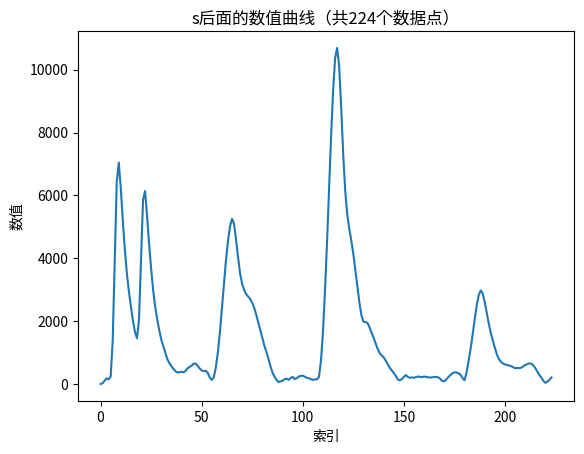

Generate this figure with matplotlib:
import matplotlib.pyplot as plt

def extract_s_values(data_str):
    # 找到 s: 后面的部分
    s_index = data_str.find('s:')
    if s_index == -1:
        return []
    s_values_str = data_str[s_index + 2:]  # 跳过 's:'
    # 去掉可能结尾的逗号
    s_values_str = s_values_str.strip().rstrip(',')
    # 分割成数字列表
    s_values = [int(x) for x in s_values_str.split(',') if x.strip().isdigit()]
    return s_values

if __name__ == "__main__":
    # 示例数据
    #data = "a:138,b:482,s:0,22,114,214,201,303,1472,4172,6690,7261,6413,5317,4377,3625,2981,2389,1926,1604,1412,2034,4077,6013,6168,5235,4310,3574,2976,2482,2048,1688,1408,1165,964,787,640,551,470,381,305,244,200,176,153,110,83,74,72,48,34,62,46,35,10,9,29,26,33,17,22,9,26,48,45,23,25,47,34,66,69,61,87,152,231,291,359,408,410,436,467,470,459,419,375,340,287,239,212,243,302,411,632,911,1162,1388,1620,1795,1861,1807,1577,1258,989,758,545,378,239,171,166,142,153,189,203,194,199,215,201,183,178,159,127,114,150,167,124,113,108,90,108,106,113,121,82,72,95,78,24,30,33,38,37,42,48,61,50,41,58,37,37,87,88,39,102,293,613,1014,1386,1718,2053,2326,2403,2211,1861,1516,1197,991,998,1196,1417,1578,1683,1613,1337,1007,700,529,627,790,865,875,893,846,685,528,441,333,190,92,40,53,140,198,186,132,107,101,153,210,255,329,398,422,374,348,352,298,273,231,199,225,248,314,389,405,397,374,310,237,225,250,302,364,402,385,326,236,166,"
    #data = "a:132,b:1718,s:0,22,105,205,184,136,670,1995,3150,3302,2851,2310,1798,1401,1156,978,810,703,696,1036,1891,2648,2645,2135,1696,1433,1191,961,798,663,564,526,469,376,325,275,219,193,159,125,111,74,57,78,67,34,34,56,54,47,54,36,21,11,39,12,24,23,39,41,17,13,33,30,17,69,181,354,601,872,1164,1476,1729,1849,1826,1694,1475,1199,940,728,585,531,488,418,368,296,207,175,158,116,77,41,44,52,42,48,32,32,34,15,34,48,15,29,42,41,17,1,1,1,0,10,40,62,47,23,16,23,9,22,51,165,459,849,1316,1836,2344,2841,3223,3404,3357,2990,2472,2028,1605,1214,942,754,612,507,382,240,157,103,39,37,38,26,23,10,14,31,70,61,72,103,98,93,90,31,42,103,106,128,152,123,81,56,46,16,37,53,54,42,39,28,46,59,64,70,73,97,102,75,80,96,102,136,164,127,121,128,136,132,147,153,146,140,114,121,133,115,127,140,120,86,86,92,60,44,22,21,72,53,20,10,50,25,63,42,31,48,46,43,66,"
    data = "a:132,b:1718,s:0,22,101,178,143,238,1382,3967,6440,7042,6224,5189,4283,3520,2948,2466,2013,1655,1453,2049,3973,5851,6139,5340,4451,3670,2992,2459,2060,1720,1416,1201,1000,792,661,567,480,409,360,376,387,370,411,495,541,581,644,649,577,495,427,406,418,349,203,127,214,526,1000,1635,2384,3174,3923,4537,5010,5256,5092,4599,4023,3518,3182,2992,2861,2778,2704,2583,2418,2197,1950,1717,1466,1224,1024,808,565,364,233,130,58,82,102,150,165,129,190,222,154,178,234,254,263,229,191,180,153,125,143,148,226,730,1681,2981,4515,6200,7875,9334,10369,10693,10108,8796,7304,6132,5398,4936,4561,4136,3628,3095,2590,2184,1981,1966,1943,1804,1634,1475,1295,1121,986,911,846,742,625,514,430,351,253,140,116,152,227,280,223,192,208,197,214,239,221,215,236,222,209,205,208,222,221,210,162,93,84,144,220,282,336,370,362,340,294,185,116,362,723,1120,1567,2042,2486,2827,2975,2871,2596,2264,1918,1619,1384,1147,937,790,703,650,621,606,587,568,533,504,502,503,514,557,601,627,653,646,589,502,391,288,202,90,36,77,129,205"
    s_values = extract_s_values(data)
    count = len(s_values)
    plt.plot(s_values)
    plt.title(f"s后面的数值曲线（共{count}个数据点）")
    plt.xlabel("索引")
    plt.ylabel("数值")
    plt.show()